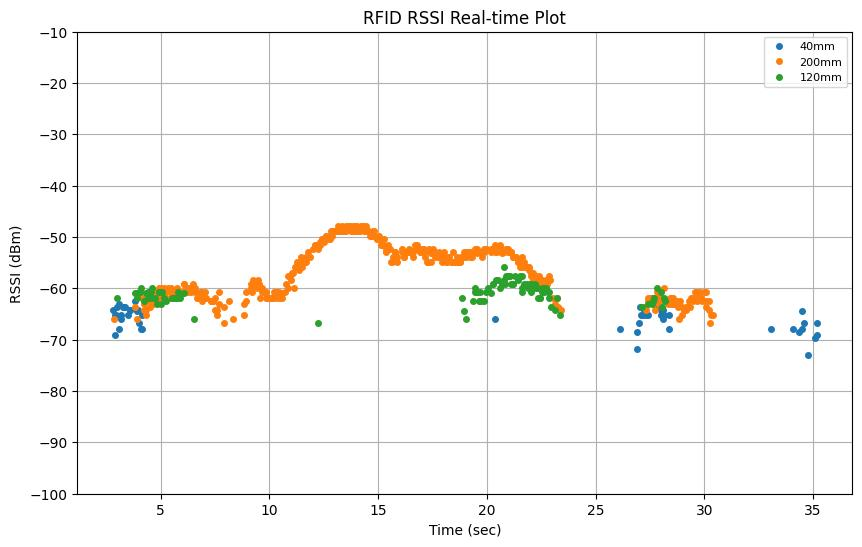

The data file committed next to this chart (first rows):
elapsed_time, tag_id, tag_alias, rssi, arm_x, arm_y, arm_z, arm_roll, arm_pitch, arm_yaw, arm_qx, arm_qy, arm_qz, arm_qw, tof_distance
0.2087, , , , 0.8979, -0.05825, 0.3585, 129.6, -11.28, 102.1, 0.5983, 0.674, 0.3857, 0.1972, 
0.4087, , , , 0.9168, -0.04384, 0.3565, 128.8, -11.3, 101.9, 0.5986, 0.67, 0.3899, 0.2021, 
0.6087, , , , 0.9271, -0.0327, 0.3559, 128.3, -11.22, 102, 0.5965, 0.6694, 0.3927, 0.2047, 
2.785, E28068940000400BB6B448F1, 40mm, -64.3, 0.9381, -0.02391, 0.3549, 127.8, -11.22, 101.9, 0.5962, 0.667, 0.3956, 0.2077, 
0.8087, , , , 0.9403, -0.02228, 0.3547, 127.7, -11.22, 101.9, 0.5963, 0.6664, 0.3961, 0.2084, 
2.866, E28068940000500BB6B6D55A, 200mm, -65.9, 0.9363, -0.02521, 0.3551, 127.8, -11.22, 102, 0.5961, 0.6675, 0.3951, 0.2072, 
2.889, E28068940000400BB6B448F1, 40mm, -69.03, 0.9378, -0.0241, 0.3549, 127.8, -11.22, 101.9, 0.5962, 0.6671, 0.3955, 0.2076, 
2.889, E28068940000400BB6B448F1, 40mm, -65.1, 0.9379, -0.02404, 0.3549, 127.8, -11.22, 101.9, 0.5962, 0.6671, 0.3955, 0.2077, 
2.967, E28068940000400BB6B448F1, 40mm, -65.1, 0.9452, -0.01703, 0.3536, 127.5, -11.27, 101.9, 0.5959, 0.6657, 0.3975, 0.2091, 
1.009, , , , 0.9514, -0.009889, 0.3522, 127.2, -11.32, 102, 0.5953, 0.6649, 0.3993, 0.2099, 
2.975, E28068940000500A8C53D4AE, 120mm, -61.8, 0.9463, -0.01577, 0.3534, 127.4, -11.28, 101.9, 0.5958, 0.6655, 0.3978, 0.2092, 
2.988, E28068940000400BB6B448F1, 40mm, -63.6, 0.9479, -0.01389, 0.353, 127.4, -11.29, 101.9, 0.5957, 0.6653, 0.3983, 0.2094, 
3.076, E28068940000400BB6B448F1, 40mm, -67.9, 0.9542, -0.006197, 0.3521, 127, -11.3, 102, 0.5944, 0.6648, 0.4004, 0.2106, 
3.096, E28068940000400BB6B448F1, 40mm, -63.0, 0.9553, -0.004636, 0.3521, 127, -11.29, 102.1, 0.5941, 0.6648, 0.4008, 0.2109, 
1.209, , , , 0.9597, 0.00126, 0.3502, 126.9, -11.32, 102.1, 0.5937, 0.6645, 0.4017, 0.2112, 
3.156, E28068940000400BB6B448F1, 40mm, -65.9, 0.9574, -0.001762, 0.3516, 126.9, -11.29, 102.1, 0.5936, 0.6647, 0.4014, 0.2112, 
3.196, E28068940000400BB6B448F1, 40mm, -65.1, 0.9589, 0.0002613, 0.3507, 126.9, -11.31, 102.1, 0.5936, 0.6646, 0.4016, 0.2112, 
3.285, E28068940000400BB6B448F1, 40mm, -63.6, 0.9647, 0.003375, 0.3492, 126.6, -11.27, 102, 0.5941, 0.663, 0.4024, 0.2133, 
3.306, E28068940000400BB6B448F1, 40mm, -63.6, 0.9667, 0.004233, 0.3487, 126.5, -11.24, 101.9, 0.5942, 0.6624, 0.4027, 0.2141, 
1.409, , , , 0.9713, 0.01229, 0.3507, 126.1, -11.2, 102.2, 0.5913, 0.6627, 0.4058, 0.2155, 
3.365, E28068940000400BB6B448F1, 40mm, -63.6, 0.9691, 0.007492, 0.3493, 126.3, -11.22, 102, 0.5932, 0.6624, 0.404, 0.2149, 
3.505, E28068940000400BB6B448F1, 40mm, -65.1, 0.9752, 0.01538, 0.3502, 125.9, -11.19, 102.2, 0.5912, 0.6618, 0.4068, 0.2168, 
1.609, , , , 0.9812, 0.01909, 0.348, 125.7, -11.19, 102, 0.5919, 0.66, 0.4077, 0.2186, 
3.596, E28068940000400BB6B448F1, 40mm, -64.3, 0.9799, 0.01835, 0.3485, 125.7, -11.19, 102, 0.5917, 0.6604, 0.4076, 0.2183, 
3.605, E28068940000400BB6B448F1, 40mm, -64.3, 0.9805, 0.0187, 0.3483, 125.7, -11.19, 102, 0.5918, 0.6602, 0.4076, 0.2184, 
3.815, E28068940000400BB6B448F1, 40mm, -62.4, 0.993, 0.03112, 0.3491, 124.8, -11.22, 102.1, 0.5895, 0.6575, 0.4133, 0.2225, 
1.809, , , , 0.993, 0.03113, 0.3491, 124.8, -11.22, 102.1, 0.5895, 0.6574, 0.4133, 0.2225, 
3.828, E28068940000500A8C53D4AE, 120mm, -60.83, 0.9931, 0.03125, 0.3491, 124.8, -11.22, 102.1, 0.5894, 0.6574, 0.4133, 0.2225, 
3.828, E28068940000500BB6B6D55A, 200mm, -63.6, 0.9931, 0.03125, 0.3491, 124.8, -11.22, 102.1, 0.5894, 0.6574, 0.4133, 0.2225, 
3.896, E28068940000400BB6B448F1, 40mm, -64.3, 0.9976, 0.03481, 0.3483, 124.5, -11.2, 102.1, 0.5893, 0.6563, 0.4145, 0.2242, 
3.908, E28068940000500A8C53D4AE, 120mm, -60.83, 0.9986, 0.03563, 0.3481, 124.5, -11.19, 102, 0.5892, 0.656, 0.4147, 0.2246, 
3.908, E28068940000500BB6B6D55A, 200mm, -65.9, 0.9988, 0.03576, 0.3481, 124.5, -11.19, 102, 0.5892, 0.656, 0.4148, 0.2246, 
3.929, E28068940000400BB6B448F1, 40mm, -64.33, 0.9993, 0.0362, 0.348, 124.4, -11.19, 102, 0.5892, 0.6559, 0.4149, 0.2249, 
3.929, E28068940000500A8C53D4AE, 120mm, -61.8, 0.9993, 0.0362, 0.348, 124.4, -11.19, 102, 0.5892, 0.6559, 0.4149, 0.2249, 
3.937, E28068940000400BB6B448F1, 40mm, -64.3, 0.9993, 0.0362, 0.348, 124.4, -11.19, 102, 0.5892, 0.6559, 0.4149, 0.2249, 
4.006, E28068940000500A8C53D4AE, 120mm, -60.8, 1.005, 0.0407, 0.347, 124.1, -11.19, 102, 0.5888, 0.6546, 0.4166, 0.2265, 
2.009, , , , 1.005, 0.04141, 0.3468, 124.1, -11.19, 102, 0.5887, 0.6544, 0.4169, 0.2268, 
4.025, E28068940000400BB6B448F1, 40mm, -66.8, 1.006, 0.04179, 0.3468, 124, -11.19, 102, -0.5887, -0.6542, -0.417, -0.2269, 
4.035, E28068940000500A8C53D4AE, 120mm, -60.8, 1.006, 0.04179, 0.3468, 124, -11.19, 102, -0.5887, -0.6542, -0.417, -0.2269, 
4.096, E28068940000400BB6B448F1, 40mm, -67.9, 1.006, 0.04179, 0.3468, 124, -11.19, 102, -0.5887, -0.6542, -0.417, -0.2269, 
4.116, E28068940000500A8C53D4AE, 120mm, -59.9, 1.006, 0.04179, 0.3468, 124, -11.19, 102, -0.5887, -0.6542, -0.417, -0.2269, 
4.125, E28068940000400BB6B448F1, 40mm, -67.9, 1.006, 0.04179, 0.3468, 124, -11.19, 102, -0.5887, -0.6542, -0.417, -0.2269, 
4.139, E28068940000400BB6B448F1, 40mm, -65.13, 1.006, 0.04179, 0.3468, 124, -11.19, 102, -0.5887, -0.6542, -0.417, -0.2269, 
4.139, E28068940000500BB6B6D55A, 200mm, -61.8, 1.006, 0.04179, 0.3468, 124, -11.19, 102, -0.5887, -0.6542, -0.417, -0.2269, 
2.209, , , , 1.016, 0.05312, 0.3457, 123.3, -11.17, 102.1, -0.5866, -0.6522, -0.4212, -0.2304, 
4.225, E28068940000500BB6B6D55A, 200mm, -64.3, 1.016, 0.05324, 0.3457, 123.3, -11.17, 102.1, -0.5866, -0.6522, -0.4213, -0.2304, 
4.238, E28068940000500A8C53D4AE, 120mm, -62.43, 1.016, 0.05324, 0.3457, 123.3, -11.17, 102.1, -0.5866, -0.6522, -0.4213, -0.2304, 
4.238, E28068940000500BB6B6D55A, 200mm, -63.0, 1.016, 0.05324, 0.3457, 123.3, -11.17, 102.1, -0.5866, -0.6522, -0.4213, -0.2304, 
4.315, E28068940000500BB6B6D55A, 200mm, -64.3, 1.023, 0.05831, 0.3457, 122.9, -11.12, 102.1, -0.5855, -0.6507, -0.4236, -0.2331, 
4.338, E28068940000500A8C53D4AE, 120mm, -60.83, 1.023, 0.05844, 0.3457, 122.8, -11.11, 102.1, -0.5855, -0.6506, -0.4237, -0.2332, 
4.338, E28068940000500BB6B6D55A, 200mm, -65.1, 1.023, 0.05844, 0.3457, 122.8, -11.11, 102.1, -0.5855, -0.6506, -0.4237, -0.2332, 
4.405, E28068940000500A8C53D4AE, 120mm, -60.8, 1.028, 0.06335, 0.3453, 122.5, -11.09, 102.1, -0.5846, -0.6493, -0.4258, -0.2352, 
4.416, E28068940000500A8C53D4AE, 120mm, -61.8, 1.029, 0.06416, 0.3452, 122.4, -11.09, 102.1, -0.5845, -0.6491, -0.4262, -0.2356, 
4.427, E28068940000500BB6B6D55A, 200mm, -61.8, 1.029, 0.06421, 0.3452, 122.4, -11.09, 102.1, -0.5845, -0.649, -0.4262, -0.2356, 
2.409, , , , 1.029, 0.06417, 0.3452, 122.4, -11.09, 102.1, -0.5845, -0.649, -0.4262, -0.2356, 
4.447, E28068940000500BB6B6D55A, 200mm, -62.43, 1.029, 0.06447, 0.3453, 122.4, -11.09, 102.1, -0.5844, -0.6491, -0.4263, -0.2356, 
4.447, E28068940000500A8C53D4AE, 120mm, -61.8, 1.029, 0.06453, 0.3453, 122.4, -11.09, 102.1, -0.5844, -0.6491, -0.4263, -0.2356, 
4.516, E28068940000500BB6B6D55A, 200mm, -63.6, 1.03, 0.0688, 0.3455, 122.3, -11.12, 102.3, -0.5831, -0.6497, -0.4273, -0.2351, 
4.536, E28068940000500A8C53D4AE, 120mm, -60.8, 1.03, 0.06883, 0.3456, 122.3, -11.12, 102.3, -0.583, -0.6497, -0.4274, -0.2351, 
4.545, E28068940000500BB6B6D55A, 200mm, -60.8, 1.03, 0.06888, 0.3455, 122.3, -11.12, 102.3, -0.5831, -0.6497, -0.4274, -0.2352, 
... 872 more rows
